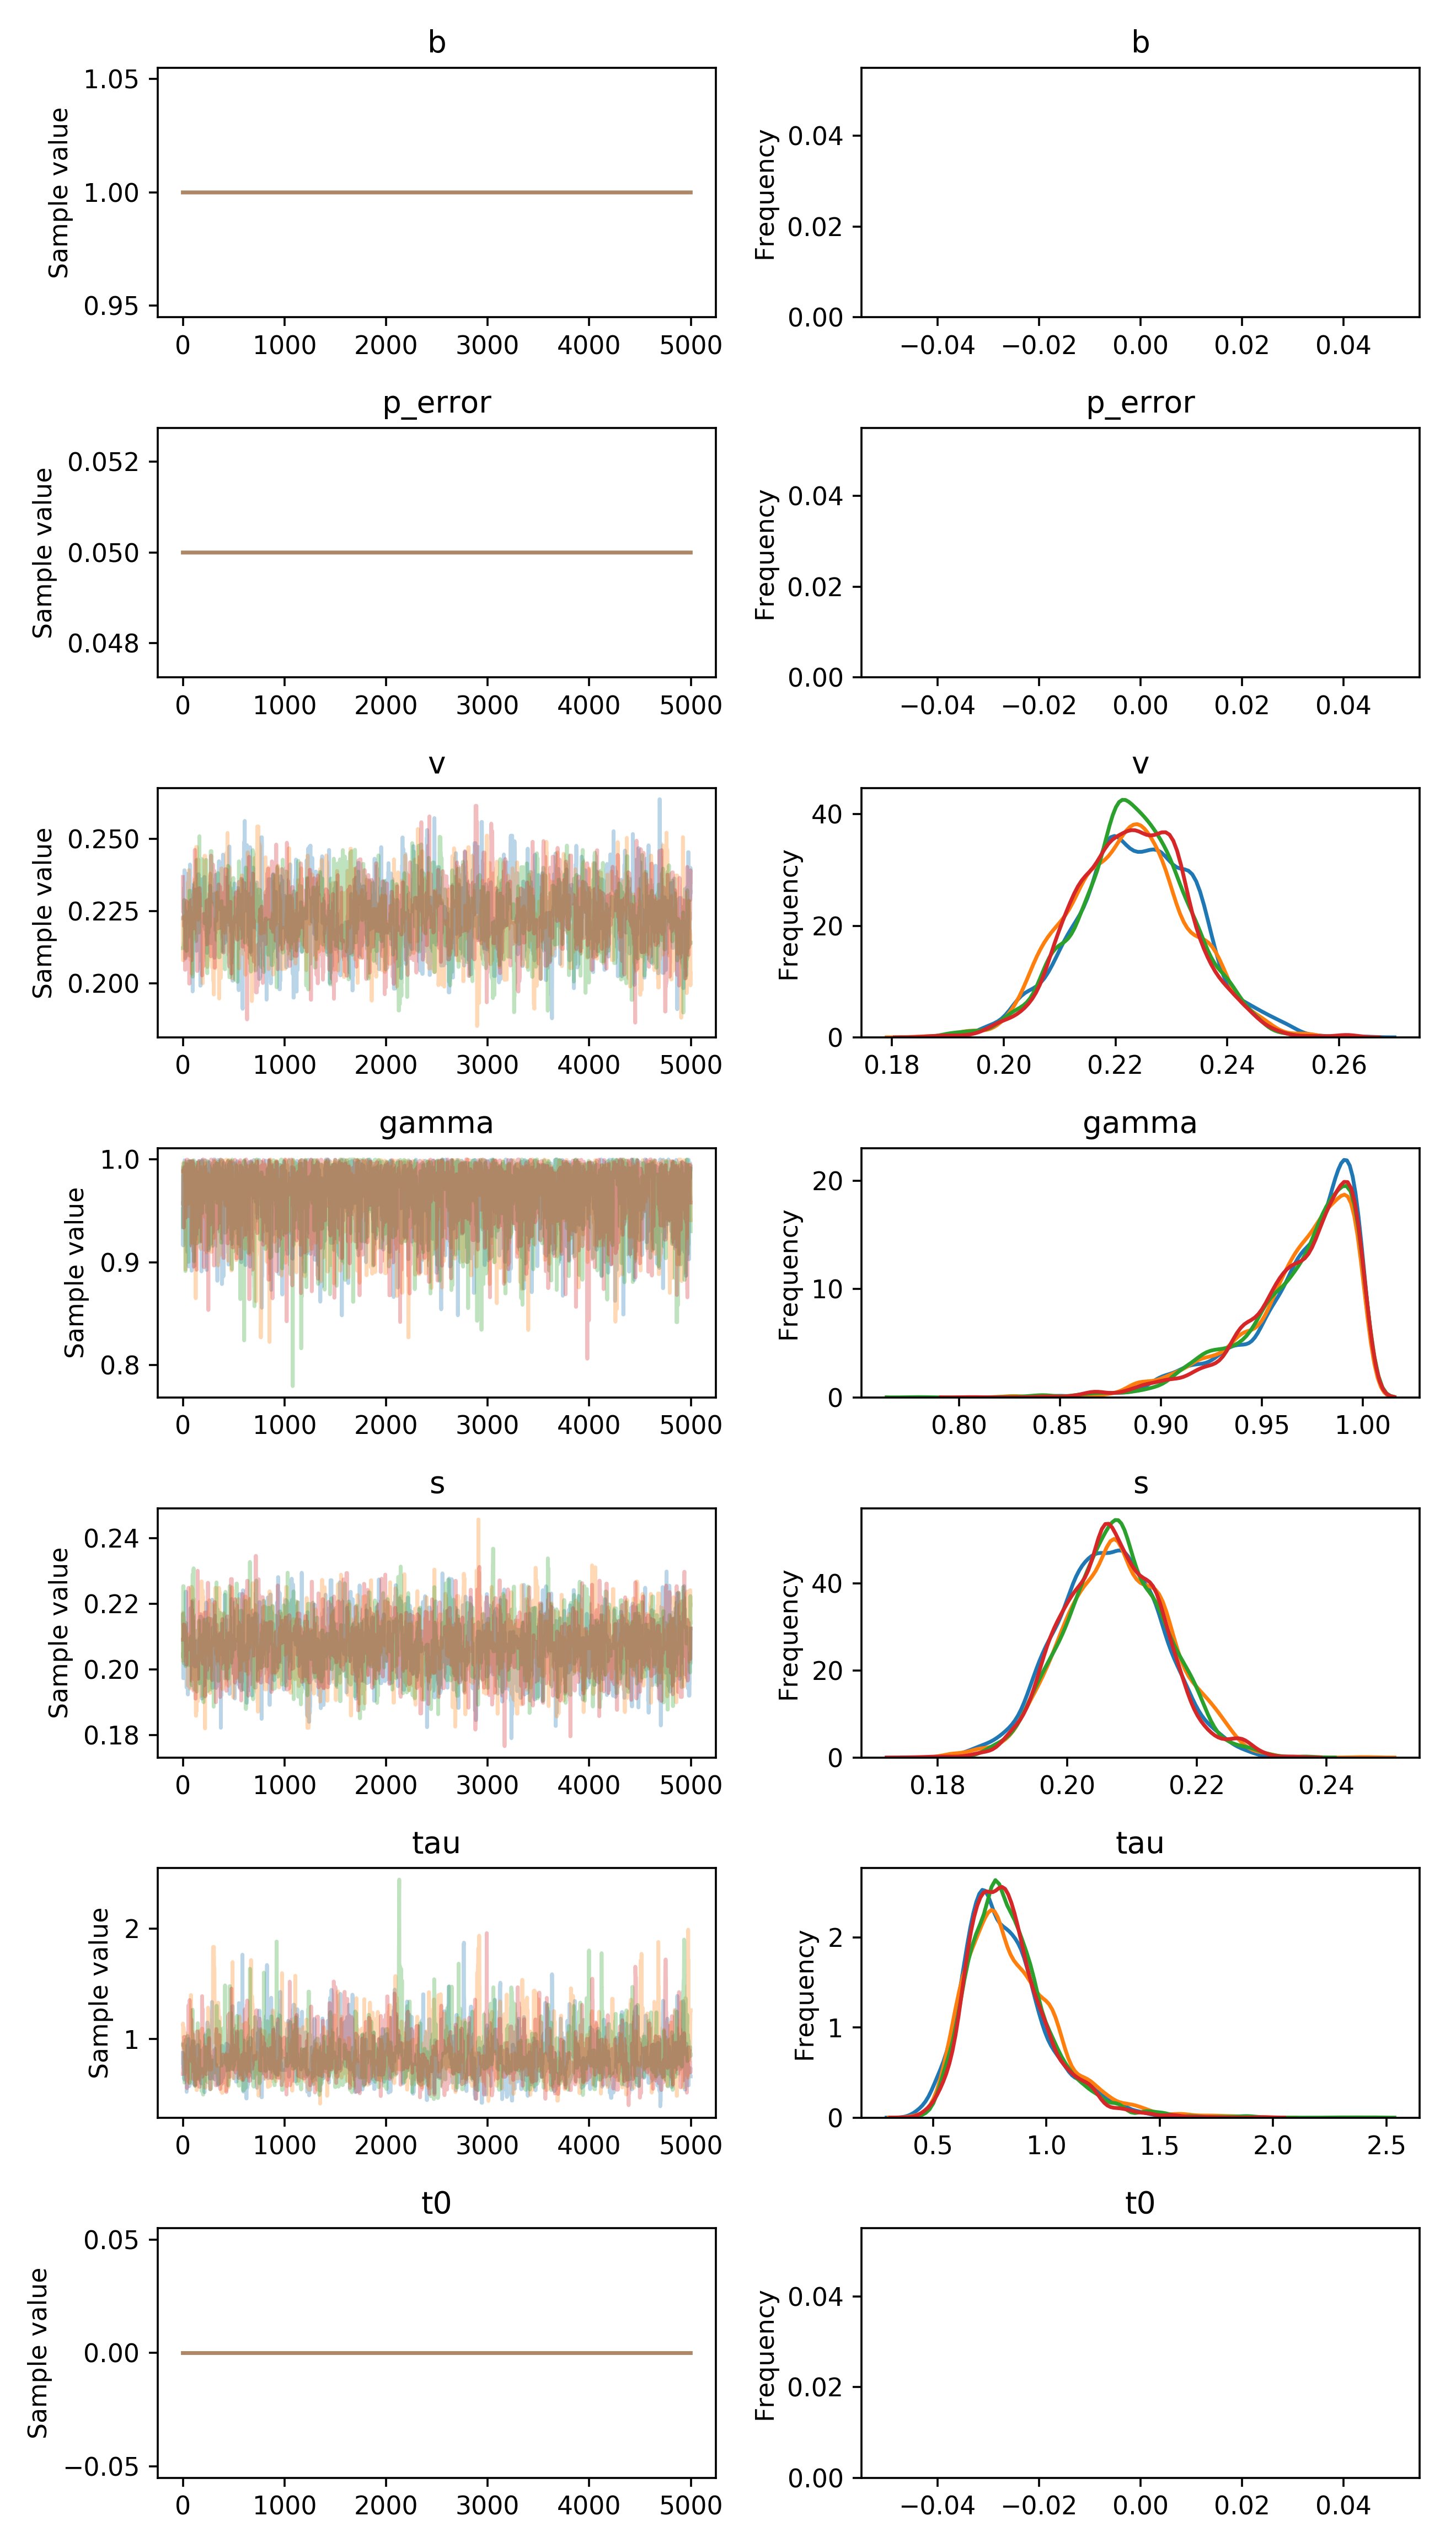

Values plotted in this chart, from the file beside it:
, b, p_error, v__0_0, gamma__0_0, s__0_0, tau__0_0, t0__0_0
0, 1.0, 0.05, 0.2224, 0.9516, 0.2143, 0.8751, 0.0
1, 1.0, 0.05, 0.2224, 0.9164, 0.217, 0.8751, 0.0
2, 1.0, 0.05, 0.2224, 0.9164, 0.217, 0.767, 0.0
3, 1.0, 0.05, 0.2224, 0.9164, 0.2023, 0.866, 0.0
4, 1.0, 0.05, 0.2224, 0.992, 0.1973, 0.866, 0.0
5, 1.0, 0.05, 0.2224, 0.9621, 0.1973, 0.743, 0.0
6, 1.0, 0.05, 0.2224, 0.9621, 0.1973, 0.743, 0.0
7, 1.0, 0.05, 0.2224, 0.9621, 0.2017, 0.743, 0.0
8, 1.0, 0.05, 0.2224, 0.9816, 0.2017, 0.743, 0.0
9, 1.0, 0.05, 0.2224, 0.9816, 0.2017, 0.8495, 0.0
10, 1.0, 0.05, 0.233, 0.9564, 0.2017, 0.6447, 0.0
11, 1.0, 0.05, 0.2305, 0.9564, 0.2017, 0.6447, 0.0
12, 1.0, 0.05, 0.2305, 0.9433, 0.202, 0.6447, 0.0
13, 1.0, 0.05, 0.2305, 0.9714, 0.202, 0.6447, 0.0
14, 1.0, 0.05, 0.2305, 0.9714, 0.202, 0.6447, 0.0
15, 1.0, 0.05, 0.2391, 0.9927, 0.2053, 0.6335, 0.0
16, 1.0, 0.05, 0.2391, 0.9991, 0.2053, 0.6335, 0.0
17, 1.0, 0.05, 0.2391, 0.9974, 0.2053, 0.6335, 0.0
18, 1.0, 0.05, 0.233, 0.9974, 0.2053, 0.7705, 0.0
19, 1.0, 0.05, 0.233, 0.9353, 0.2053, 0.7693, 0.0
20, 1.0, 0.05, 0.233, 0.9911, 0.2053, 0.7693, 0.0
21, 1.0, 0.05, 0.2199, 0.9911, 0.2053, 0.7693, 0.0
22, 1.0, 0.05, 0.234, 0.9911, 0.2053, 0.7693, 0.0
23, 1.0, 0.05, 0.2261, 0.9911, 0.2053, 0.7693, 0.0
24, 1.0, 0.05, 0.2178, 0.9911, 0.2053, 0.8548, 0.0
25, 1.0, 0.05, 0.2086, 0.9911, 0.2053, 0.8548, 0.0
26, 1.0, 0.05, 0.2086, 0.9212, 0.2053, 0.8548, 0.0
27, 1.0, 0.05, 0.2211, 0.9212, 0.2053, 0.8548, 0.0
28, 1.0, 0.05, 0.2211, 0.9901, 0.2053, 0.8548, 0.0
29, 1.0, 0.05, 0.2211, 0.9901, 0.2237, 0.8548, 0.0
30, 1.0, 0.05, 0.2211, 0.9901, 0.2237, 0.8548, 0.0
31, 1.0, 0.05, 0.2211, 0.9901, 0.2237, 0.8548, 0.0
32, 1.0, 0.05, 0.2211, 0.9901, 0.1984, 0.8548, 0.0
33, 1.0, 0.05, 0.2211, 0.9901, 0.1984, 0.8548, 0.0
34, 1.0, 0.05, 0.2262, 0.9901, 0.1984, 0.8548, 0.0
35, 1.0, 0.05, 0.2262, 0.9901, 0.1984, 0.8548, 0.0
36, 1.0, 0.05, 0.2262, 0.9833, 0.1945, 0.712, 0.0
37, 1.0, 0.05, 0.2262, 0.9833, 0.1945, 0.523, 0.0
38, 1.0, 0.05, 0.2379, 0.9833, 0.1981, 0.5825, 0.0
39, 1.0, 0.05, 0.2379, 0.9833, 0.1981, 0.5825, 0.0
40, 1.0, 0.05, 0.2323, 0.9833, 0.2012, 0.5825, 0.0
41, 1.0, 0.05, 0.2323, 0.9639, 0.1993, 0.5825, 0.0
42, 1.0, 0.05, 0.2323, 0.9651, 0.1993, 0.6498, 0.0
43, 1.0, 0.05, 0.2323, 0.9851, 0.1993, 0.6498, 0.0
44, 1.0, 0.05, 0.2323, 0.9101, 0.1993, 0.7642, 0.0
45, 1.0, 0.05, 0.2323, 0.9954, 0.1993, 0.9455, 0.0
46, 1.0, 0.05, 0.2323, 0.9954, 0.2051, 0.5975, 0.0
47, 1.0, 0.05, 0.2323, 0.9825, 0.2064, 0.7211, 0.0
48, 1.0, 0.05, 0.2323, 0.9825, 0.2033, 0.788, 0.0
49, 1.0, 0.05, 0.2323, 0.9894, 0.1924, 0.6094, 0.0
50, 1.0, 0.05, 0.2348, 0.9894, 0.1924, 0.6094, 0.0
51, 1.0, 0.05, 0.2348, 0.9894, 0.2002, 0.6094, 0.0
52, 1.0, 0.05, 0.224, 0.9678, 0.2002, 0.6094, 0.0
53, 1.0, 0.05, 0.224, 0.9678, 0.2002, 0.6094, 0.0
54, 1.0, 0.05, 0.224, 0.9678, 0.2069, 0.6094, 0.0
55, 1.0, 0.05, 0.224, 0.9678, 0.2069, 0.6094, 0.0
56, 1.0, 0.05, 0.224, 0.9678, 0.2072, 0.6094, 0.0
57, 1.0, 0.05, 0.224, 0.9678, 0.2072, 1.002, 0.0
58, 1.0, 0.05, 0.224, 0.8959, 0.2072, 0.992, 0.0
59, 1.0, 0.05, 0.2293, 0.9054, 0.2072, 0.992, 0.0
... 19,940 more rows
